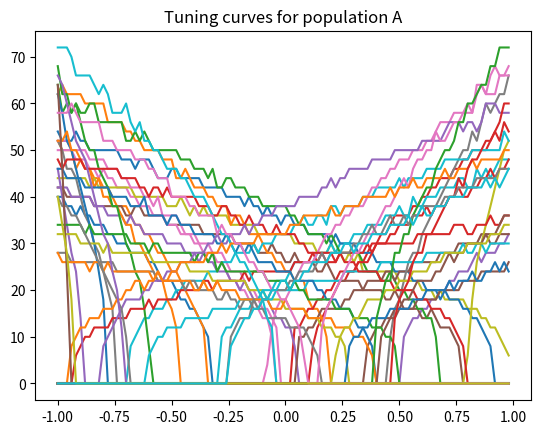
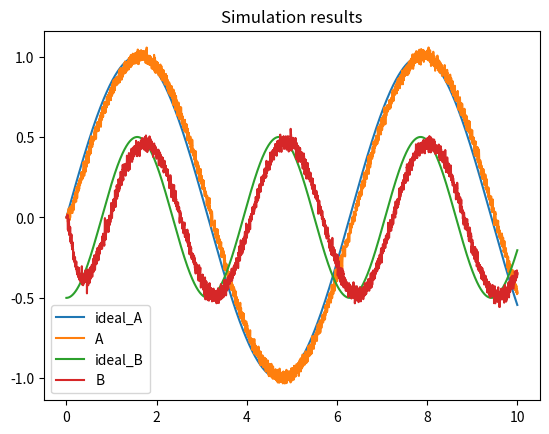

Reproduce these figures in Python, in order.
"""
[redacted]
Based on: https://www.nengo.ai/nengo/examples/advanced/nef-algorithm.html

"""

#import necessary libraries
import numpy as np
import matplotlib.pyplot as plt

#defaults for the simulated neurons, you can leave those as they are
dt = 0.001  # simulation time step
t_rc = 0.02  # membrane RC time constant
t_ref = 0.002  # refractory period
t_pstc = 0.1  # post-synaptic time constant
max_rates = 25, 75  # range of maximum firing rates
N_samples = 100  # number of sample points to use when finding decoders


#specifications of neural ensembles: add information for ensembles C and D
N_A = 50  # number of neurons in A
N_B = 40  # number of neurons in B


def input(t):
    """The input to the system over time"""
    return np.sin(t)


def function_AB(x):
    """The function to compute between A and B."""
    return x * x - .5


### 1. Functions for generating ensembles and running the model ###
###################################################################

def generate_gain_and_bias(count, intercept_low, intercept_high, rate_low, rate_high):
    """Prepare neurons by generating gain and bias (see Appendix B of How to build a Brain)"""
    gain = []
    bias = []
    for _ in range(count):
        # desired intercept (x value for which the neuron starts firing)
        intercept = np.random.uniform(intercept_low, intercept_high)
        # desired maximum rate (firing rate when x is maximum)
        rate = np.random.uniform(rate_low, rate_high)

        # this algorithm is specific to LIF neurons, but should
        # generate gain and bias values to produce the desired
        # intercept and rate
        z = 1.0 / (1 - np.exp((t_ref - (1.0 / rate)) / t_rc))
        g = (1 - z) / (intercept - 1.0)
        b = 1 - g * intercept
        gain.append(g)
        bias.append(b)
    return gain, bias

def run_neurons(input, v, ref):
    """Run the neuron model.

    A simple leaky integrate-and-fire model, scaled so that v=0 is resting
    voltage and v=1 is the firing threshold.
    """
    spikes = []
    for i, _ in enumerate(v):
        dV = dt * (input[i] - v[i]) / t_rc  # the LIF voltage change equation
        v[i] += dV
        if v[i] < 0:
            v[i] = 0  # don't allow voltage to go below 0

        if ref[i] > 0:  # if we are in our refractory period
            v[i] = 0  # keep voltage at zero and
            ref[i] -= dt  # decrease the refractory period

        if v[i] > 1:  # if we have hit threshold
            spikes.append(True)  # spike
            v[i] = 0  # reset the voltage
            ref[i] = t_ref  # and set the refractory period
        else:
            spikes.append(False)
    return spikes


def compute_response(x, encoder, gain, bias, time_limit=0.5):
    """Measure the spike rate of a population for a given value x."""
    N = len(encoder)  # number of neurons
    v = [0] * N  # voltage
    ref = [0] * N  # refractory period

    # compute input corresponding to x
    input = []
    for i in range(N):
        input.append(x * encoder[i] * gain[i] + bias[i])
        v[i] = np.random.uniform(0, 1)  # randomize the initial voltage level

    count = [0] * N  # spike count for each neuron

    # feed the input into the population for a given amount of time
    t = 0
    while t < time_limit:
        spikes = run_neurons(input, v, ref)
        for i, s in enumerate(spikes):
            if s:
                count[i] += 1
        t += dt
    return [c / time_limit for c in count]  # return the spike rate (in Hz)


def compute_tuning_curves(encoder, gain, bias):
    """Compute the tuning curves for a population"""
    # generate a set of x values to sample at
    x_values = [i * 2.0 / N_samples - 1.0 for i in range(N_samples)]

    # build up a matrix of neural responses to each input (i.e. tuning curves)
    A = []
    for x in x_values:
        response = compute_response(x, encoder, gain, bias)
        A.append(response)
    return x_values, A


def compute_decoder(encoder, gain, bias, function=lambda x: x):
    """Compute decoders based on tuning curves and function"""
    # get the tuning curves
    x_values, A = compute_tuning_curves(encoder, gain, bias)

    # get the desired decoded value for each sample point
    value = np.array([[function(x)] for x in x_values])

    # calculate the optimal linear decoder
    A = np.array(A).T
    Gamma = np.dot(A, A.T)
    Upsilon = np.dot(A, value)
    Ginv = np.linalg.pinv(Gamma)
    decoder = np.dot(Ginv, Upsilon) / dt
    return decoder



### 2. Generating the ensembles and connections ###
###################################################

# get random gain and bias for the two populations
gain_A, bias_A = generate_gain_and_bias(N_A, -1, 1, max_rates[0], max_rates[1])
gain_B, bias_B = generate_gain_and_bias(N_B, -1, 1, max_rates[0], max_rates[1])

# create random encoders for the two populations
encoder_A = [np.random.choice([-1, 1]) for i in range(N_A)]
encoder_B = [np.random.choice([-1, 1]) for i in range(N_B)]

# find the decoders for A and B
decoder_A = compute_decoder(encoder_A, gain_A, bias_A) #only to look at the represented value in A
decoder_B = compute_decoder(encoder_B, gain_B, bias_B)

# Compute the weight matrix:
# calculate decoders for A with the square func
decoder_AB = compute_decoder(encoder_A, gain_A, bias_A, function=function_AB)

# & combine with encoders for B
weightsAB = np.dot(decoder_AB, [encoder_B])



### 3. Running the simulation ###
#################################

v_A = [0.0] * N_A  # voltage for population A
ref_A = [0.0] * N_A  # refractory period for population A
input_A = [0.0] * N_A  # input for population A

v_B = [0.0] * N_B  # voltage for population B
ref_B = [0.0] * N_B  # refractory period for population B
input_B = [0.0] * N_B  # input for population B

# scaling factor for the post-synaptic filter
pstc_scale = 1.0 - np.exp(-dt / t_pstc)

# for storing simulation data to plot afterward
times = []
ideal_A = []
output_A = 0.0  # the decoded output value from population A
outputs_A = []

ideal_B = []
output_B = 0.0  # the decoded output value from population B
outputs_B = []

t = 0
while t < 10.0: 
    
    
    ## Ensemble A
    
    # call the input function to determine the input value for A
    x = input(t)

    # convert the input value into an input for each neuron
    for i in range(N_A):
        input_A[i] = x * encoder_A[i] * gain_A[i] + bias_A[i]

    # run population A and determine which neurons spike
    spikes_A = run_neurons(input_A, v_A, ref_A)

    # for each neuron in A that spikes, update our decoded value for plotting
    # (also applying the same post-synaptic filter; not used in simulation)
    output_A *= 1.0 - pstc_scale
    for j, s in enumerate(spikes_A):
        if s:
            output_A += decoder_A[j][0] * pstc_scale


    ## Ensemble B

    # Calculate input for B
    
    # decay all of the previous inputs (implementing the post-synaptic filter)
    for j in range(N_B):
        input_B[j] *= 1.0 - pstc_scale
       
    # for each neuron that spikes in A, increase the input current
    # of all the neurons it is connected to by the synaptic
    # connection weight
    for i, s in enumerate(spikes_A):
        if s:
            for j in range(N_B):
                input_B[j] += weightsAB[i][j] * pstc_scale

    # compute the total input into each neuron in population B
    # (taking into account gain and bias)
    total_B = [0] * N_B
    for j in range(N_B):
        total_B[j] = gain_B[j] * input_B[j] + bias_B[j]

    # run population B and determine which neurons spike
    spikes_B = run_neurons(total_B, v_B, ref_B)

    # for each neuron in B that spikes, update our decoded value
    # (also applying the same post-synaptic filter)
    output_B *= 1.0 - pstc_scale
    for j, s in enumerate(spikes_B):
        if s:
            output_B += decoder_B[j][0] * pstc_scale

        
            
    ## Save for plotting:
    times.append(t)
    
    ideal_A.append(x)
    outputs_A.append(output_A)

    ideal_B.append(function_AB(x))
    outputs_B.append(output_B)

    # output
    if t % 0.5 <= dt:
        print(t)
    t += dt



### 4. Plot the results ###
###########################


# Check tuning curves for one population
x, A = compute_tuning_curves(encoder_A, gain_A, bias_A)

plt.figure()
plt.plot(x, A)
plt.title("Tuning curves for population A")


# Simulation results

plt.figure()
plt.plot(times, ideal_A, label="ideal_A")
plt.plot(times, outputs_A, label="A")
plt.plot(times, ideal_B, label="ideal_B")
plt.plot(times, outputs_B, label="B")
plt.title("Simulation results")
plt.legend()
plt.show()

